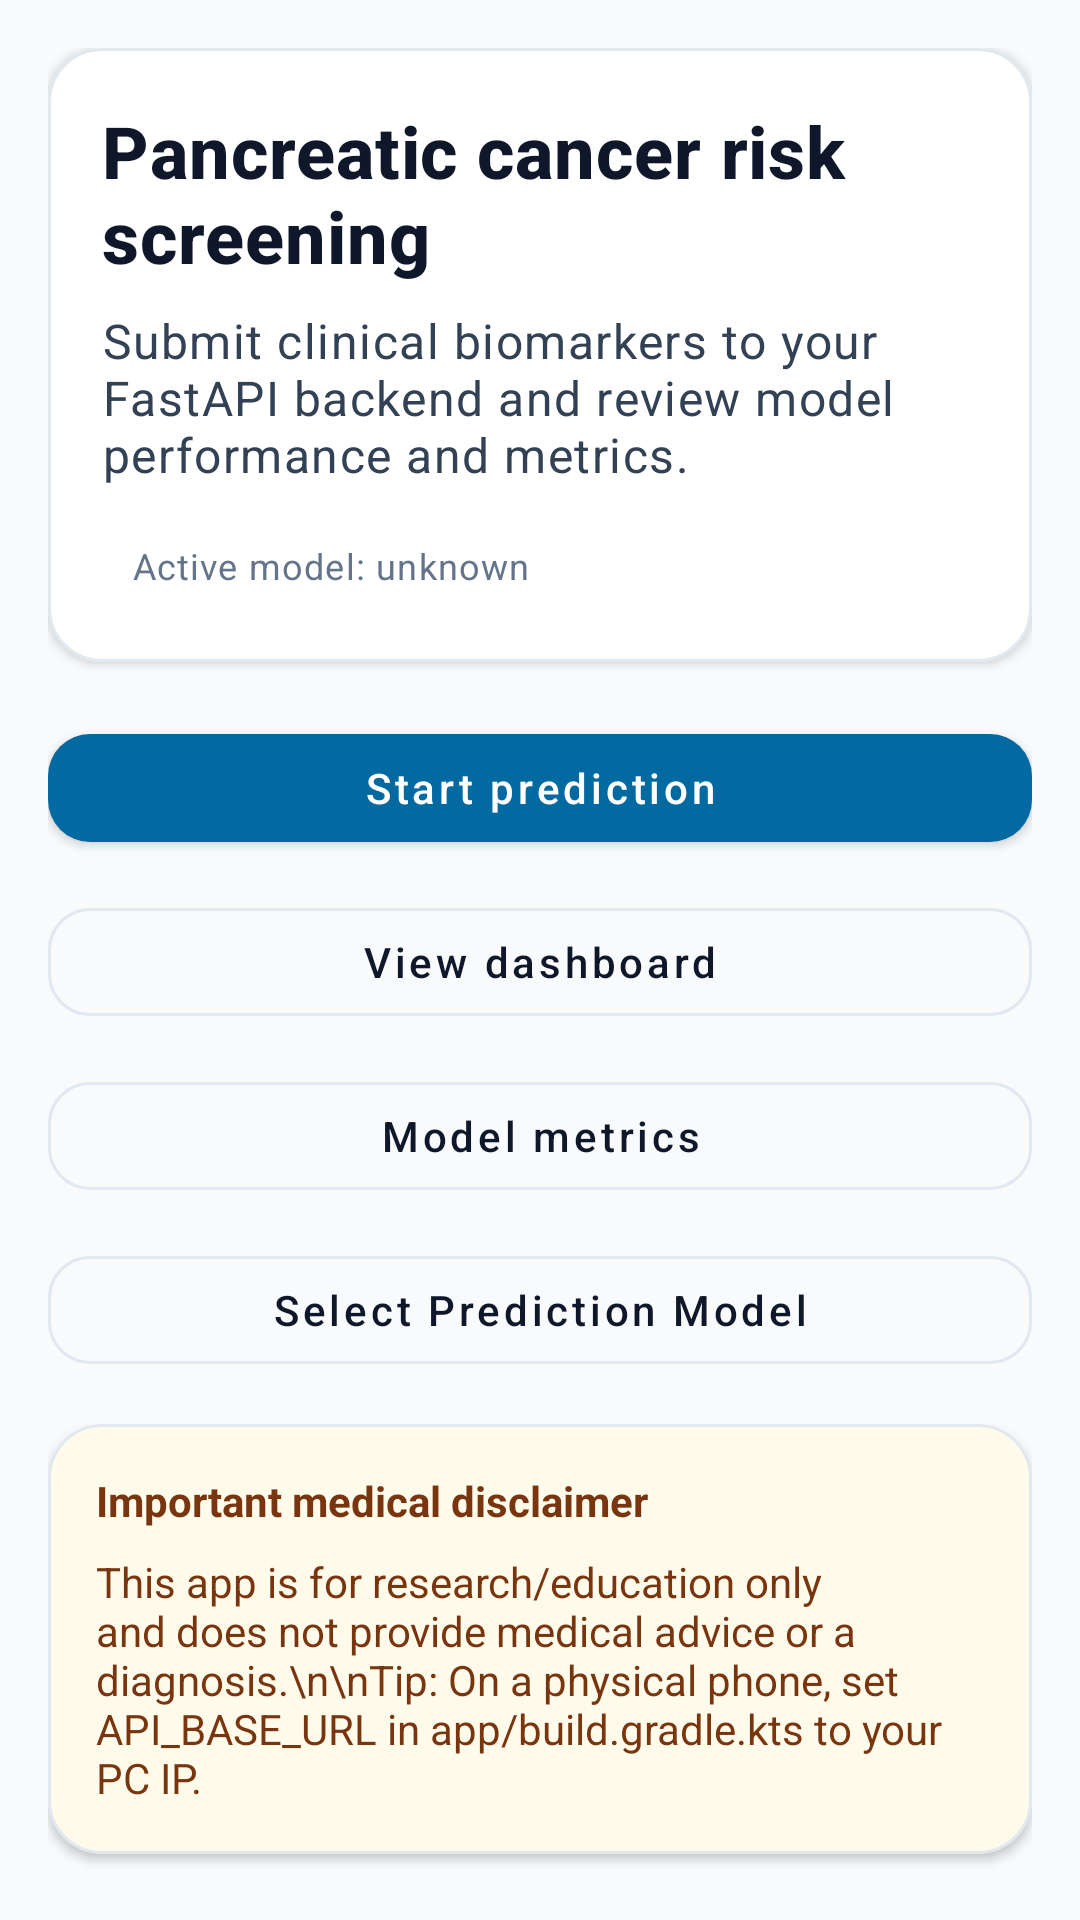

Produce the Android XML layout that renders to this screen, including the resource entries it uses.
<!-- AndroidManifest.xml: application theme Theme.Pancreatic -->
<!-- res/layout/activity_main.xml -->
<?xml version="1.0" encoding="utf-8"?>
<androidx.core.widget.NestedScrollView
    xmlns:android="http://schemas.android.com/apk/res/android"
    xmlns:app="http://schemas.android.com/apk/res-auto"
    android:layout_width="match_parent"
    android:layout_height="match_parent"
    android:fillViewport="true"
    android:background="@color/slate_50"
    android:padding="16dp">

    <LinearLayout
        android:layout_width="match_parent"
        android:layout_height="wrap_content"
        android:orientation="vertical">

        <com.google.android.material.card.MaterialCardView
            style="@style/Widget.Pancreatic.Card"
            android:layout_width="match_parent"
            android:layout_height="wrap_content"
            android:layout_marginBottom="14dp"
            app:cardBackgroundColor="@color/white">

            <LinearLayout
                android:layout_width="match_parent"
                android:layout_height="wrap_content"
                android:orientation="vertical"
                android:padding="18dp">

                <TextView
                    android:id="@+id/title"
                    android:layout_width="match_parent"
                    android:layout_height="wrap_content"
                    android:text="Pancreatic cancer risk screening"
                    android:textAppearance="@style/TextAppearance.Pancreatic.Title"
                    android:textSize="24sp" />

                <TextView
                    android:layout_width="match_parent"
                    android:layout_height="wrap_content"
                    android:layout_marginTop="8dp"
                    android:text="Submit clinical biomarkers to your FastAPI backend and review model performance and metrics."
                    android:textAppearance="@style/TextAppearance.Pancreatic.Body" />

                <TextView
                    android:id="@+id/activeModelIndicator"
                    android:layout_width="wrap_content"
                    android:layout_height="wrap_content"
                    android:layout_marginTop="12dp"
                    android:paddingLeft="10dp"
                    android:paddingRight="10dp"
                    android:paddingTop="6dp"
                    android:paddingBottom="6dp"
                    android:text="@string/main_active_model_unknown"
                    android:textAppearance="@style/TextAppearance.Pancreatic.Caption"
                    android:background="@android:color/transparent" />

            </LinearLayout>
        </com.google.android.material.card.MaterialCardView>

        <com.google.android.material.button.MaterialButton
            android:id="@+id/openDynamicFormButton"
            android:layout_width="match_parent"
            android:layout_height="wrap_content"
            android:text="Start prediction"
            android:layout_marginTop="4dp" />

        <com.google.android.material.button.MaterialButton
            android:id="@+id/openPlotsButton"
            style="@style/Widget.Pancreatic.Button.Outlined"
            android:layout_width="match_parent"
            android:layout_height="wrap_content"
            android:text="View dashboard"
            android:layout_marginTop="10dp" />

        <com.google.android.material.button.MaterialButton
            android:id="@+id/openMetricsButton"
            style="@style/Widget.Pancreatic.Button.Outlined"
            android:layout_width="match_parent"
            android:layout_height="wrap_content"
            android:text="Model metrics"
            android:layout_marginTop="10dp" />

        <com.google.android.material.button.MaterialButton
            android:id="@+id/openModelSelectionButton"
            style="@style/Widget.Pancreatic.Button.Outlined"
            android:layout_width="match_parent"
            android:layout_height="wrap_content"
            android:text="@string/main_open_model_selection"
            android:layout_marginTop="10dp" />

        <com.google.android.material.card.MaterialCardView
            style="@style/Widget.Pancreatic.Card"
            android:layout_width="match_parent"
            android:layout_height="wrap_content"
            android:layout_marginTop="14dp"
            app:cardBackgroundColor="@color/warning_bg">

            <LinearLayout
                android:layout_width="match_parent"
                android:layout_height="wrap_content"
                android:orientation="vertical"
                android:padding="16dp">

                <TextView
                    android:layout_width="match_parent"
                    android:layout_height="wrap_content"
                    android:text="Important medical disclaimer"
                    android:textStyle="bold"
                    android:textColor="@color/warning_fg" />

                <TextView
                    android:id="@+id/resultText"
                    android:layout_width="match_parent"
                    android:layout_height="wrap_content"
                    android:layout_marginTop="8dp"
                    android:text="This app is for research/education only and does not provide medical advice or a diagnosis.\n\nTip: On a physical phone, set API_BASE_URL in app/build.gradle.kts to your PC IP."
                    android:textIsSelectable="true"
                    android:textColor="@color/warning_fg" />
            </LinearLayout>
        </com.google.android.material.card.MaterialCardView>

    </LinearLayout>

</androidx.core.widget.NestedScrollView>
<!-- resources referenced by this layout -->
<resources>
  <color name="slate_50">#F8FAFC</color>
  <color name="warning_bg">#FFFBEB</color>
  <color name="warning_fg">#78350F</color>
  <color name="white">#FFFFFF</color>
  <string name="main_active_model_unknown">Active model: unknown</string>
  <string name="main_open_model_selection">Select Prediction Model</string>
  <style name="TextAppearance.Pancreatic.Body" parent="TextAppearance.MaterialComponents.Body1">
          <item name="android:textColor">@color/slate_700</item>
      </style>
  <style name="TextAppearance.Pancreatic.Caption" parent="TextAppearance.MaterialComponents.Caption">
          <item name="android:textColor">@color/slate_500</item>
      </style>
  <style name="TextAppearance.Pancreatic.Title" parent="TextAppearance.MaterialComponents.Headline6">
          <item name="android:textColor">@color/slate_900</item>
          <item name="android:textStyle">bold</item>
      </style>
  <style name="Widget.Pancreatic.Button.Outlined" parent="Widget.MaterialComponents.Button.OutlinedButton">
          <item name="android:minHeight">48dp</item>
          <item name="cornerRadius">14dp</item>
          <item name="android:textAllCaps">false</item>
          <item name="strokeColor">@color/slate_200</item>
          <item name="android:textColor">@color/slate_900</item>
      </style>
  <style name="Widget.Pancreatic.Card" parent="Widget.MaterialComponents.CardView">
          <item name="cardCornerRadius">18dp</item>
          <item name="cardElevation">2dp</item>
          <item name="strokeColor">@color/slate_200</item>
          <item name="strokeWidth">1dp</item>
      </style>
  <style name="Theme.Pancreatic" parent="Theme.MaterialComponents.DayNight.NoActionBar">
          
          <item name="colorPrimary">@color/clinical_700</item>
          <item name="colorPrimaryVariant">@color/clinical_900</item>
          <item name="colorOnPrimary">@color/white</item>
  
          <item name="colorSecondary">@color/clinical_600</item>
          <item name="colorSecondaryVariant">@color/clinical_900</item>
          <item name="colorOnSecondary">@color/white</item>
  
          <item name="colorSurface">@color/white</item>
          <item name="colorOnSurface">@color/slate_900</item>
          <item name="android:colorBackground">@color/slate_50</item>
  
          <item name="android:statusBarColor" tools:targetApi="l">@color/clinical_900</item>
  
          
          <item name="materialButtonStyle">@style/Widget.Pancreatic.Button</item>
          <item name="textAppearanceBody1">@style/TextAppearance.Pancreatic.Body</item>
          <item name="textAppearanceHeadline6">@style/TextAppearance.Pancreatic.Title</item>
      </style>
  <color name="slate_700">#334155</color>
  <color name="slate_500">#64748B</color>
  <color name="slate_900">#0F172A</color>
  <color name="slate_200">#E2E8F0</color>
  <color name="clinical_700">#0369A1</color>
  <color name="clinical_900">#0C4A6E</color>
  <color name="clinical_600">#0284C7</color>
  <style name="Widget.Pancreatic.Button" parent="Widget.MaterialComponents.Button">
          <item name="android:minHeight">48dp</item>
          <item name="cornerRadius">14dp</item>
          <item name="android:textAllCaps">false</item>
          <item name="android:insetLeft">0dp</item>
          <item name="android:insetRight">0dp</item>
      </style>
</resources>
